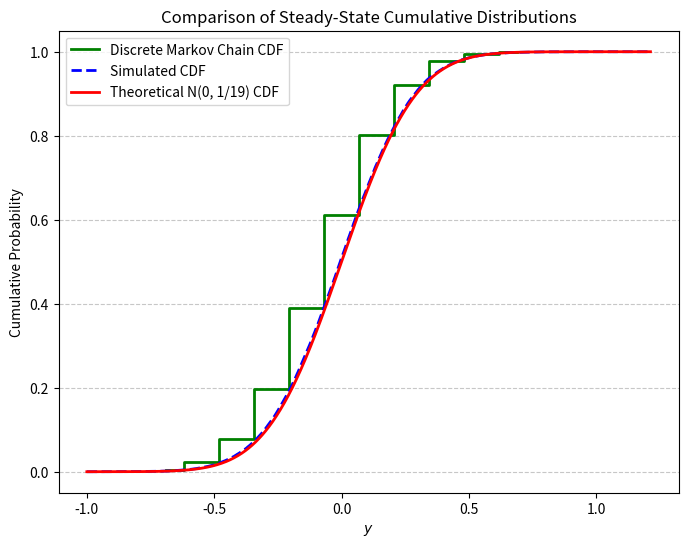

This chart was generated by the following Python code:
import numpy as np
import matplotlib.pyplot as plt
from scipy.stats import norm

# Step 1: Define parameters
n_states = 11
rho = 0.9  # Autoregressive coefficient
sigma_u = 0.1  # Standard deviation of shock
sigma_y = np.sqrt(1 / 19)  # Standard deviation of y

# Step 2: Discretize state space
y_min = -3 * sigma_y
y_max = 3 * sigma_y
y_grid = np.linspace(y_min, y_max, n_states)

# Step 3: Construct transition matrix using Tauchen method
transition_matrix = np.zeros((n_states, n_states))
for i in range(n_states):
    for j in range(n_states):
        if j == 0:
            transition_matrix[i, j] = norm.cdf((y_grid[j] - rho * y_grid[i] + (y_grid[1] - y_grid[0]) / 2) / sigma_u)
        elif j == n_states - 1:
            transition_matrix[i, j] = 1 - norm.cdf((y_grid[j] - rho * y_grid[i] - (y_grid[1] - y_grid[0]) / 2) / sigma_u)
        else:
            transition_matrix[i, j] = norm.cdf((y_grid[j] - rho * y_grid[i] + (y_grid[1] - y_grid[0]) / 2) / sigma_u) - \
                                     norm.cdf((y_grid[j] - rho * y_grid[i] - (y_grid[1] - y_grid[0]) / 2) / sigma_u)

# Step 4: Compute steady-state distribution from Markov chain
eigvals, eigvecs = np.linalg.eig(transition_matrix.T)
steady_state_distribution = np.real(eigvecs[:, np.isclose(eigvals, 1)]).flatten()
steady_state_distribution = steady_state_distribution / steady_state_distribution.sum()  # Normalize
steady_state_cdf = np.cumsum(steady_state_distribution)  # Compute CDF

# Step 5: Monte Carlo Simulation for y_t process
T = 100000  # Number of steps
burn_in = 1000  # Burn-in period
y_sim = np.zeros(T)
y_sim[0] = 0  # Initialize at 0

for t in range(1, T):
    y_sim[t] = rho * y_sim[t-1] + np.random.normal(0, sigma_u)

y_stationary = np.sort(y_sim[burn_in:])  # Remove burn-in period and sort
simulated_cdf = np.arange(1, len(y_stationary) + 1) / len(y_stationary)  # Compute empirical CDF

# Step 6: Compute theoretical normal CDF
x_vals = np.linspace(min(y_stationary), max(y_stationary), 1000)
theoretical_cdf = norm.cdf(x_vals, loc=0, scale=sigma_y)

# Step 7: Plot all CDFs together
plt.figure(figsize=(8, 6))

# 1. Discrete Markov chain CDF
plt.step(y_grid, steady_state_cdf, where='mid', color='green', linewidth=2, label="Discrete Markov Chain CDF")

# 2. Monte Carlo simulated CDF
plt.plot(y_stationary, simulated_cdf, color='blue', linestyle='--', linewidth=2, label="Simulated CDF")

# 3. Theoretical Normal CDF
plt.plot(x_vals, theoretical_cdf, 'r-', linewidth=2, label="Theoretical N(0, 1/19) CDF")

# Labels and title
plt.xlabel("$y$")
plt.ylabel("Cumulative Probability")
plt.title("Comparison of Steady-State Cumulative Distributions")
plt.legend()
plt.grid(axis='y', linestyle='--', alpha=0.7)
plt.show()
